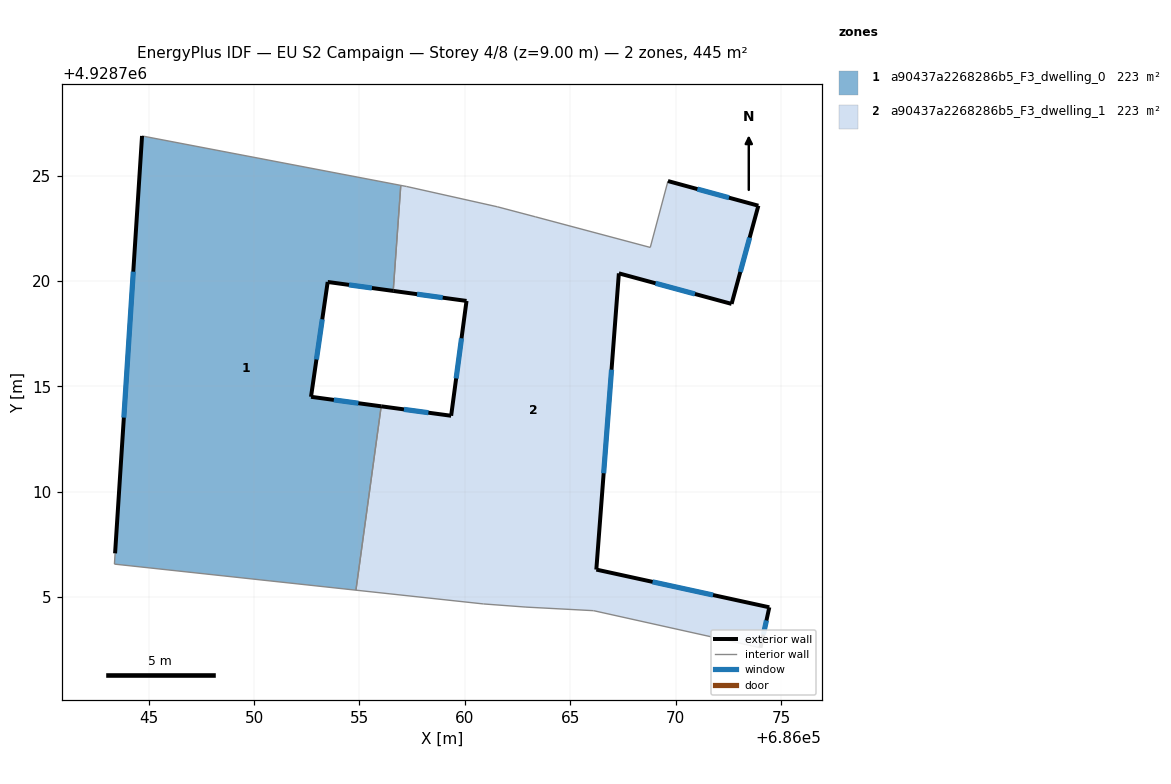
=== STOREY PLAN SPEC (per zone: floor XY polygon, exterior-wall plan segments, windows/doors) ===
zone 1: a90437a2268286b5_F3_dwelling_0  (222.5 m²)
  floor: (686056.96, 4928724.54) (686056.60, 4928719.53) (686053.49, 4928719.96) (686052.70, 4928714.50) (686056.03, 4928714.05) (686054.83, 4928705.33) (686043.37, 4928706.57) (686043.40, 4928707.08) (686044.68, 4928726.88)
  exterior wall: (686044.68, 4928726.88) – (686043.40, 4928707.08)  [19.9 m]
    window: (686044.27, 4928720.44) – (686043.82, 4928713.52)  [7.3 m²]
  exterior wall: (686053.49, 4928719.96) – (686056.60, 4928719.53)  [3.1 m]
    window: (686054.50, 4928719.82) – (686055.59, 4928719.67)  [1.2 m²]
  exterior wall: (686052.70, 4928714.50) – (686053.49, 4928719.96)  [5.5 m]
    window: (686052.96, 4928716.28) – (686053.23, 4928718.18)  [2.0 m²]
  exterior wall: (686056.03, 4928714.05) – (686052.70, 4928714.50)  [3.4 m]
    window: (686054.95, 4928714.20) – (686053.78, 4928714.36)  [1.2 m²]
  interior walls: 5
zone 2: a90437a2268286b5_F3_dwelling_1  (222.5 m²)
  floor: (686073.93, 4928723.57) (686072.66, 4928718.91) (686067.31, 4928720.36) (686066.24, 4928706.30) (686074.45, 4928704.51) (686074.03, 4928702.59) (686066.11, 4928704.36) (686062.90, 4928704.53) (686060.88, 4928704.67) (686054.83, 4928705.33) (686056.03, 4928714.05) (686059.35, 4928713.61) (686060.08, 4928719.05) (686056.60, 4928719.53) (686056.96, 4928724.54) (686057.24, 4928724.49) (686061.54, 4928723.52) (686063.36, 4928723.04) (686068.80, 4928721.59) (686069.64, 4928724.74)
  exterior wall: (686072.66, 4928718.91) – (686073.93, 4928723.57)  [4.8 m]
    window: (686073.07, 4928720.43) – (686073.52, 4928722.06)  [1.8 m²]
  exterior wall: (686067.31, 4928720.36) – (686072.66, 4928718.91)  [5.5 m]
    window: (686069.05, 4928719.89) – (686070.92, 4928719.39)  [2.0 m²]
  exterior wall: (686066.24, 4928706.30) – (686067.31, 4928720.36)  [14.1 m]
    window: (686066.59, 4928710.88) – (686066.96, 4928715.79)  [5.2 m²]
  exterior wall: (686074.45, 4928704.51) – (686066.24, 4928706.30)  [8.4 m]
    window: (686071.78, 4928705.10) – (686068.91, 4928705.72)  [3.1 m²]
  exterior wall: (686074.03, 4928702.59) – (686074.45, 4928704.51)  [2.0 m]
    window: (686074.17, 4928703.22) – (686074.31, 4928703.89)  [0.7 m²]
  exterior wall: (686059.35, 4928713.61) – (686056.03, 4928714.05)  [3.4 m]
    window: (686058.27, 4928713.75) – (686057.11, 4928713.91)  [1.2 m²]
  exterior wall: (686060.08, 4928719.05) – (686059.35, 4928713.61)  [5.5 m]
    window: (686059.84, 4928717.28) – (686059.59, 4928715.38)  [2.0 m²]
  exterior wall: (686056.60, 4928719.53) – (686060.08, 4928719.05)  [3.5 m]
    window: (686057.73, 4928719.38) – (686058.95, 4928719.21)  [1.3 m²]
  exterior wall: (686073.93, 4928723.57) – (686069.64, 4928724.74)  [4.4 m]
    window: (686072.54, 4928723.95) – (686071.04, 4928724.36)  [1.6 m²]
  interior walls: 11

=== DERIVED (storey summary) ===
Building: EU S2 Campaign
Storey: 4 of 8  (floor level z = 9.00 m)
Storey gross floor area: 445.0 m²
Zones on this storey: 2
  - a90437a2268286b5_F3_dwelling_0: floor 222.5 m²; exterior wall 31.9 m (95.6 m²); 4 window(s) 11.7 m²; WWR 12.2%
  - a90437a2268286b5_F3_dwelling_1: floor 222.5 m²; exterior wall 51.6 m (154.9 m²); 9 window(s) 18.9 m²; WWR 12.2%
Zone adjacency (shared interzone walls):
  - a90437a2268286b5_F3_dwelling_0 ↔ a90437a2268286b5_F3_dwelling_1